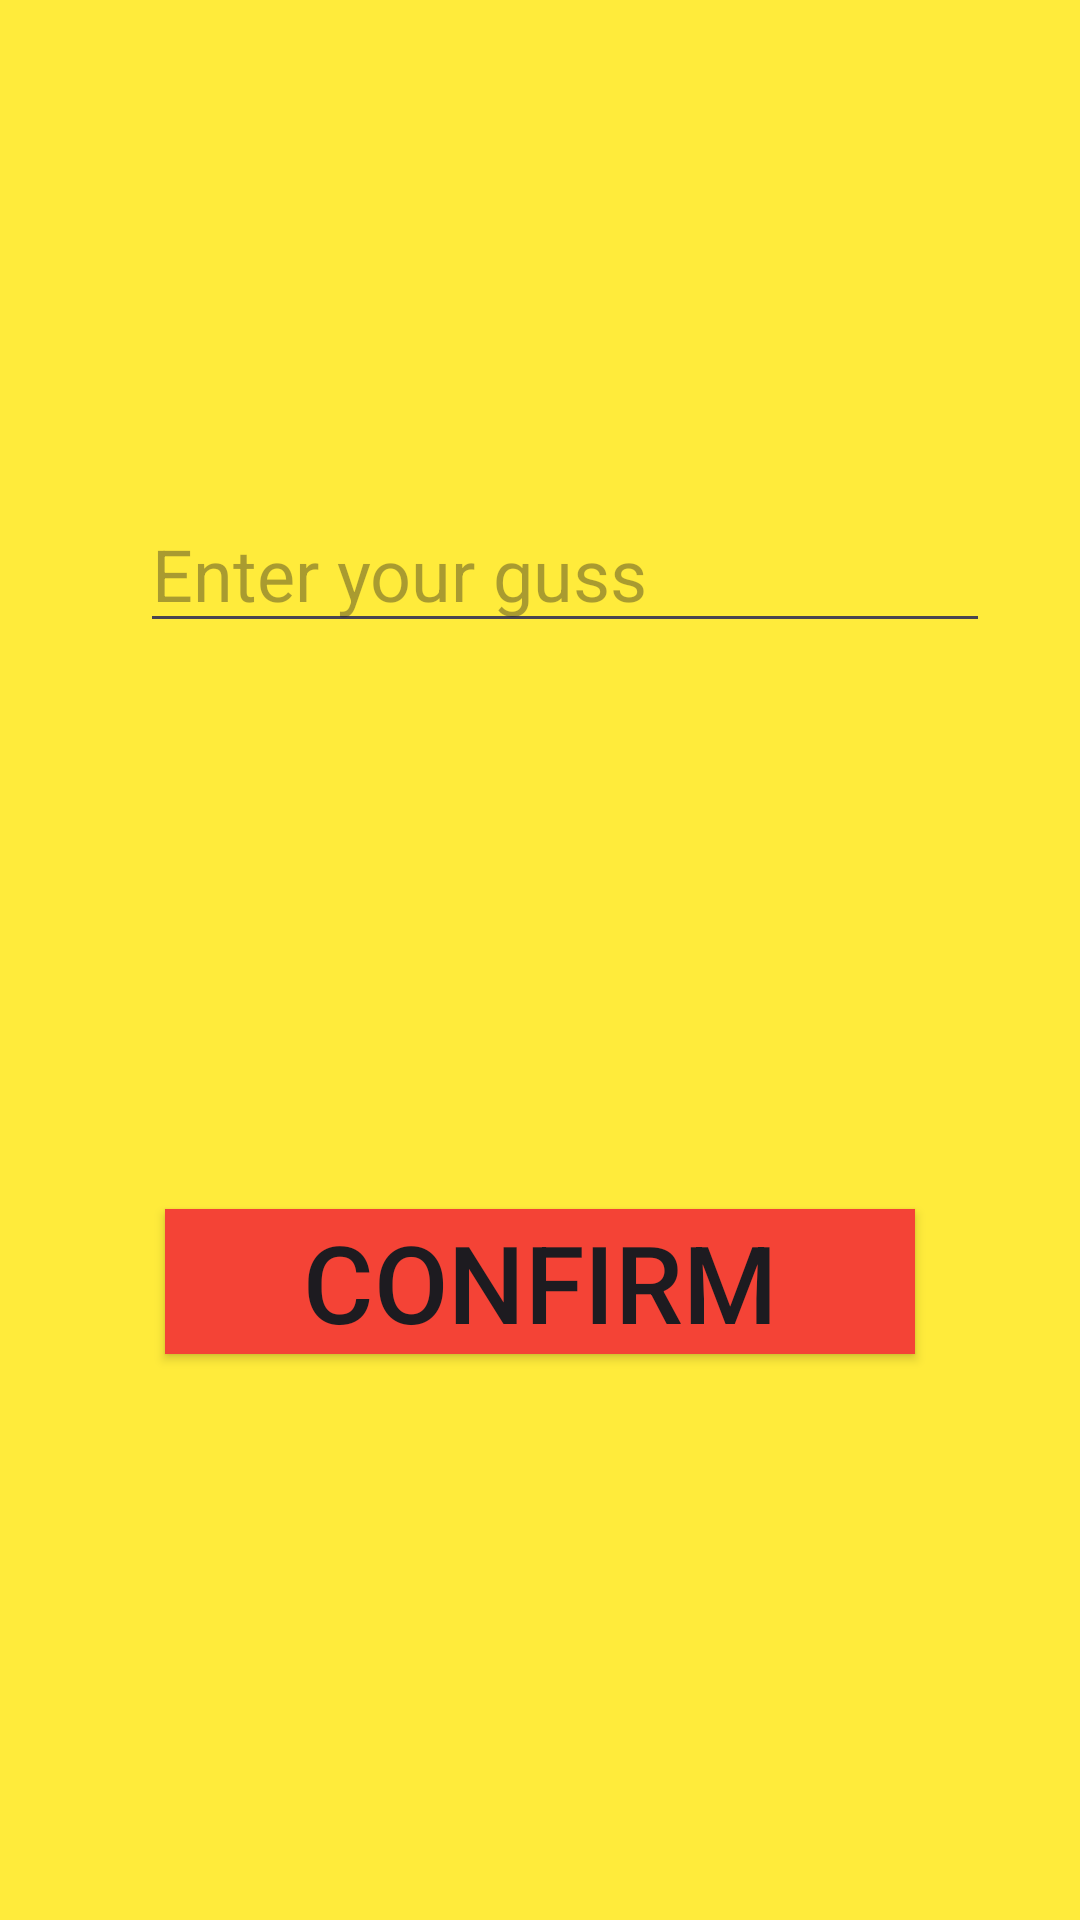

The Android layout XML behind this screen, and the referenced resources:
<!-- AndroidManifest.xml: application theme Theme.Number_gussing_game -->
<!-- res/layout/activity_game.xml -->
<?xml version="1.0" encoding="utf-8"?>
<androidx.constraintlayout.widget.ConstraintLayout xmlns:android="http://schemas.android.com/apk/res/android"
    xmlns:app="http://schemas.android.com/apk/res-auto"
    xmlns:tools="http://schemas.android.com/tools"
    android:layout_width="match_parent"
    android:layout_height="match_parent"
    android:background="#FFEB3B"
    tools:context=".GameActivity">

    <TextView
        android:id="@+id/textViewLast"
        android:layout_width="wrap_content"
        android:layout_height="wrap_content"
        android:text="TextView"
        android:textColor="#252323"
        android:textSize="24sp"
        android:visibility="invisible"
        app:layout_constraintEnd_toEndOf="parent"
        app:layout_constraintHorizontal_bias="0.5"
        app:layout_constraintStart_toStartOf="parent"
        tools:layout_editor_absoluteY="115dp" />

    <TextView
        android:id="@+id/textViewRight"
        android:layout_width="wrap_content"
        android:layout_height="wrap_content"
        android:text="TextView"
        android:textColor="#1B1A1A"
        android:textSize="24sp"
        android:visibility="invisible"
        app:layout_constraintEnd_toEndOf="parent"
        app:layout_constraintHorizontal_bias="0.5"
        app:layout_constraintStart_toStartOf="parent"
        app:layout_constraintTop_toBottomOf="@+id/textViewLast" />

    <TextView
        android:id="@+id/textViewHint"
        android:layout_width="wrap_content"
        android:layout_height="wrap_content"
        android:text="TextView"
        android:textColor="#FF5722"
        android:textSize="24sp"
        android:visibility="invisible"
        app:layout_constraintEnd_toEndOf="parent"
        app:layout_constraintHorizontal_bias="0.5"
        app:layout_constraintStart_toStartOf="parent"
        app:layout_constraintTop_toBottomOf="@+id/textViewRight" />

    <EditText
        android:id="@+id/editTextGuess"
        android:layout_width="wrap_content"
        android:layout_height="wrap_content"
        android:layout_marginTop="68dp"
        android:ems="10"
        android:hint="Enter your guss"
        android:inputType="number"
        android:textSize="24sp"
        app:layout_constraintEnd_toEndOf="parent"
        app:layout_constraintHorizontal_bias="0.609"
        app:layout_constraintStart_toStartOf="parent"
        app:layout_constraintTop_toBottomOf="@+id/textViewHint" />

    <Button
        android:id="@+id/buttonConfirm"
        android:layout_width="250dp"
        android:layout_height="wrap_content"
        android:background="#FF5722"
        android:backgroundTint="#F44336"
        android:text="CONFIRM"
        android:textSize="36sp"
        app:layout_constraintBottom_toBottomOf="parent"
        app:layout_constraintEnd_toEndOf="parent"
        app:layout_constraintHorizontal_bias="0.5"
        app:layout_constraintStart_toStartOf="parent"
        app:layout_constraintTop_toBottomOf="@+id/editTextGuess" />
</androidx.constraintlayout.widget.ConstraintLayout>
<!-- resources referenced by this layout -->
<resources>
  <style name="Theme.Number_gussing_game" parent="Base.Theme.Number_gussing_game" />
  <style name="Base.Theme.Number_gussing_game" parent="Theme.Material3.DayNight.NoActionBar">
          
          
      </style>
</resources>
